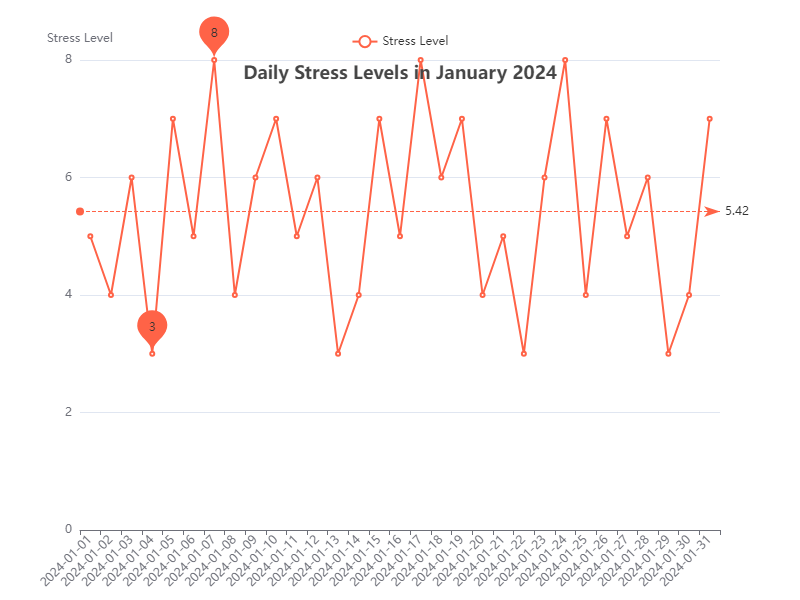

Source data for this figure (header and first rows):
Date, Stress Level
2024-01-01, 5
2024-01-02, 4
2024-01-03, 6
2024-01-04, 3
2024-01-05, 7
2024-01-06, 5
2024-01-07, 8
2024-01-08, 4
2024-01-09, 6
2024-01-10, 7
2024-01-11, 5
2024-01-12, 6
2024-01-13, 3
2024-01-14, 4
2024-01-15, 7
2024-01-16, 5
2024-01-17, 8
2024-01-18, 6
2024-01-19, 7
2024-01-20, 4
2024-01-21, 5
2024-01-22, 3
2024-01-23, 6
2024-01-24, 8
2024-01-25, 4
2024-01-26, 7
2024-01-27, 5
2024-01-28, 6
2024-01-29, 3
2024-01-30, 4
2024-01-31, 7
